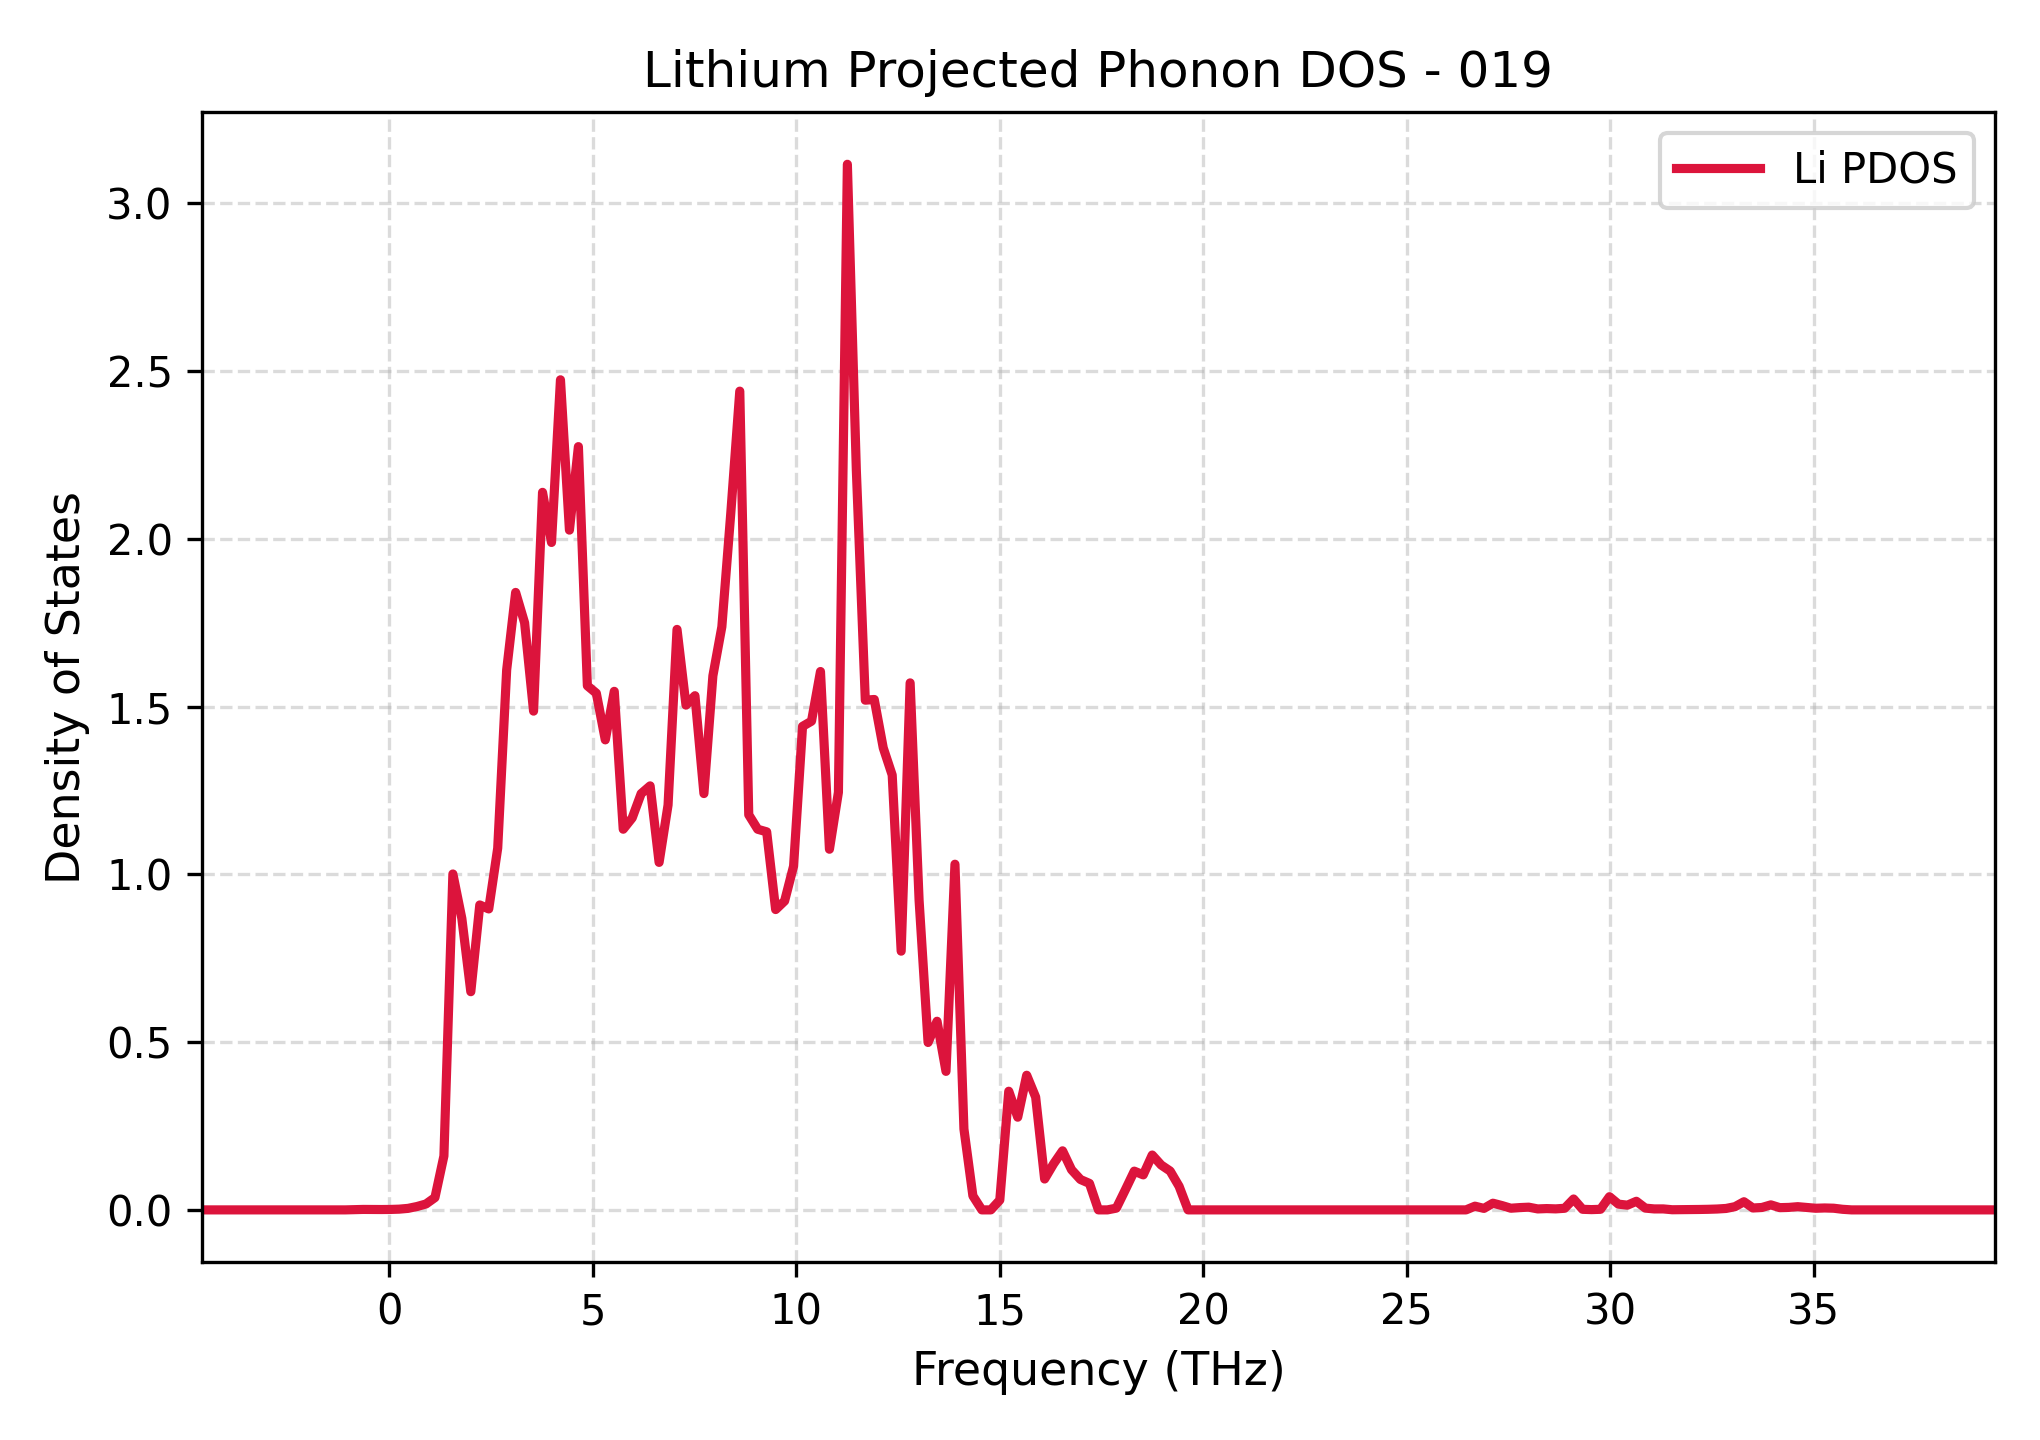

The data file committed next to this chart (first rows):
Frequency_THz, Lithium_PDOS
-4.603, 0.0
-4.382, 0.0
-4.162, 0.0
-3.942, 0.0
-3.721, 0.0
-3.501, 0.0
-3.281, 0.0
-3.061, 0.0
-2.84, 0.0
-2.62, 0.0
-2.4, 0.0
-2.179, 0.0
-1.959, 0.0
-1.739, 0.0
-1.518, 0.0
-1.298, 0.0
-1.078, 0.0
-0.8576, 0.0008025
-0.6373, 0.001369
-0.417, 0.001112
-0.1967, 0.001079
0.02356, 0.001306
0.2439, 0.002159
0.4641, 0.004502
0.6844, 0.01006
0.9047, 0.0176
1.125, 0.03674
1.345, 0.1607
1.566, 1.001
1.786, 0.8687
2.006, 0.6504
2.226, 0.9089
2.447, 0.8971
2.667, 1.078
2.887, 1.61
3.108, 1.841
3.328, 1.75
3.548, 1.487
3.769, 2.139
3.989, 1.99
4.209, 2.474
4.429, 2.026
4.65, 2.275
4.87, 1.562
5.09, 1.54
5.311, 1.401
5.531, 1.546
5.751, 1.135
5.971, 1.168
6.192, 1.241
6.412, 1.264
6.632, 1.036
6.853, 1.207
7.073, 1.73
7.293, 1.505
7.513, 1.533
7.734, 1.241
7.954, 1.592
8.174, 1.738
8.395, 2.078
... 141 more rows
